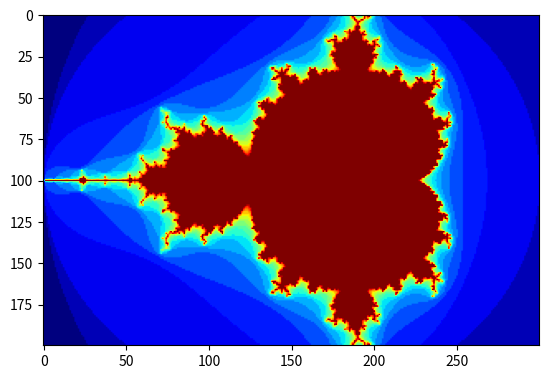

The script that saved this image:
import numpy as np
import matplotlib.pyplot as plt 

def mandel(x, y, max_iter):
    """
    Given z = x + iy and max_iter, determine whether the candidate
    is in the mandelbrot set for the given number of iterations
    """
    c = complex(x, y)
    z = 0.0j
    for i in range(max_iter):
        z = z*z + c
        if (z.real*z.real + z.imag*z.imag) >= 4:
            return i

    return max_iter

def create_fractal(Nx, Ny, xmin, xmax, ymin, ymax, max_iter):
    """Create and return a fractal image"""
    image = np.zeros((Ny, Nx), dtype=float)
    dx = (xmax - xmin) * 1. / Nx
    dy = (ymax - ymin) * 1. / Ny
    
    for x in range(Nx):
        rpart = xmin + x * dx
        for y in range(Ny):
            ipart = ymin + y * dy
            color = mandel(rpart, ipart, max_iter)
            image[y, x] = color
    return image

image = create_fractal(300, 200, -2, 1, -1, 1, 20)
plt.imshow(image, cmap=plt.cm.jet)